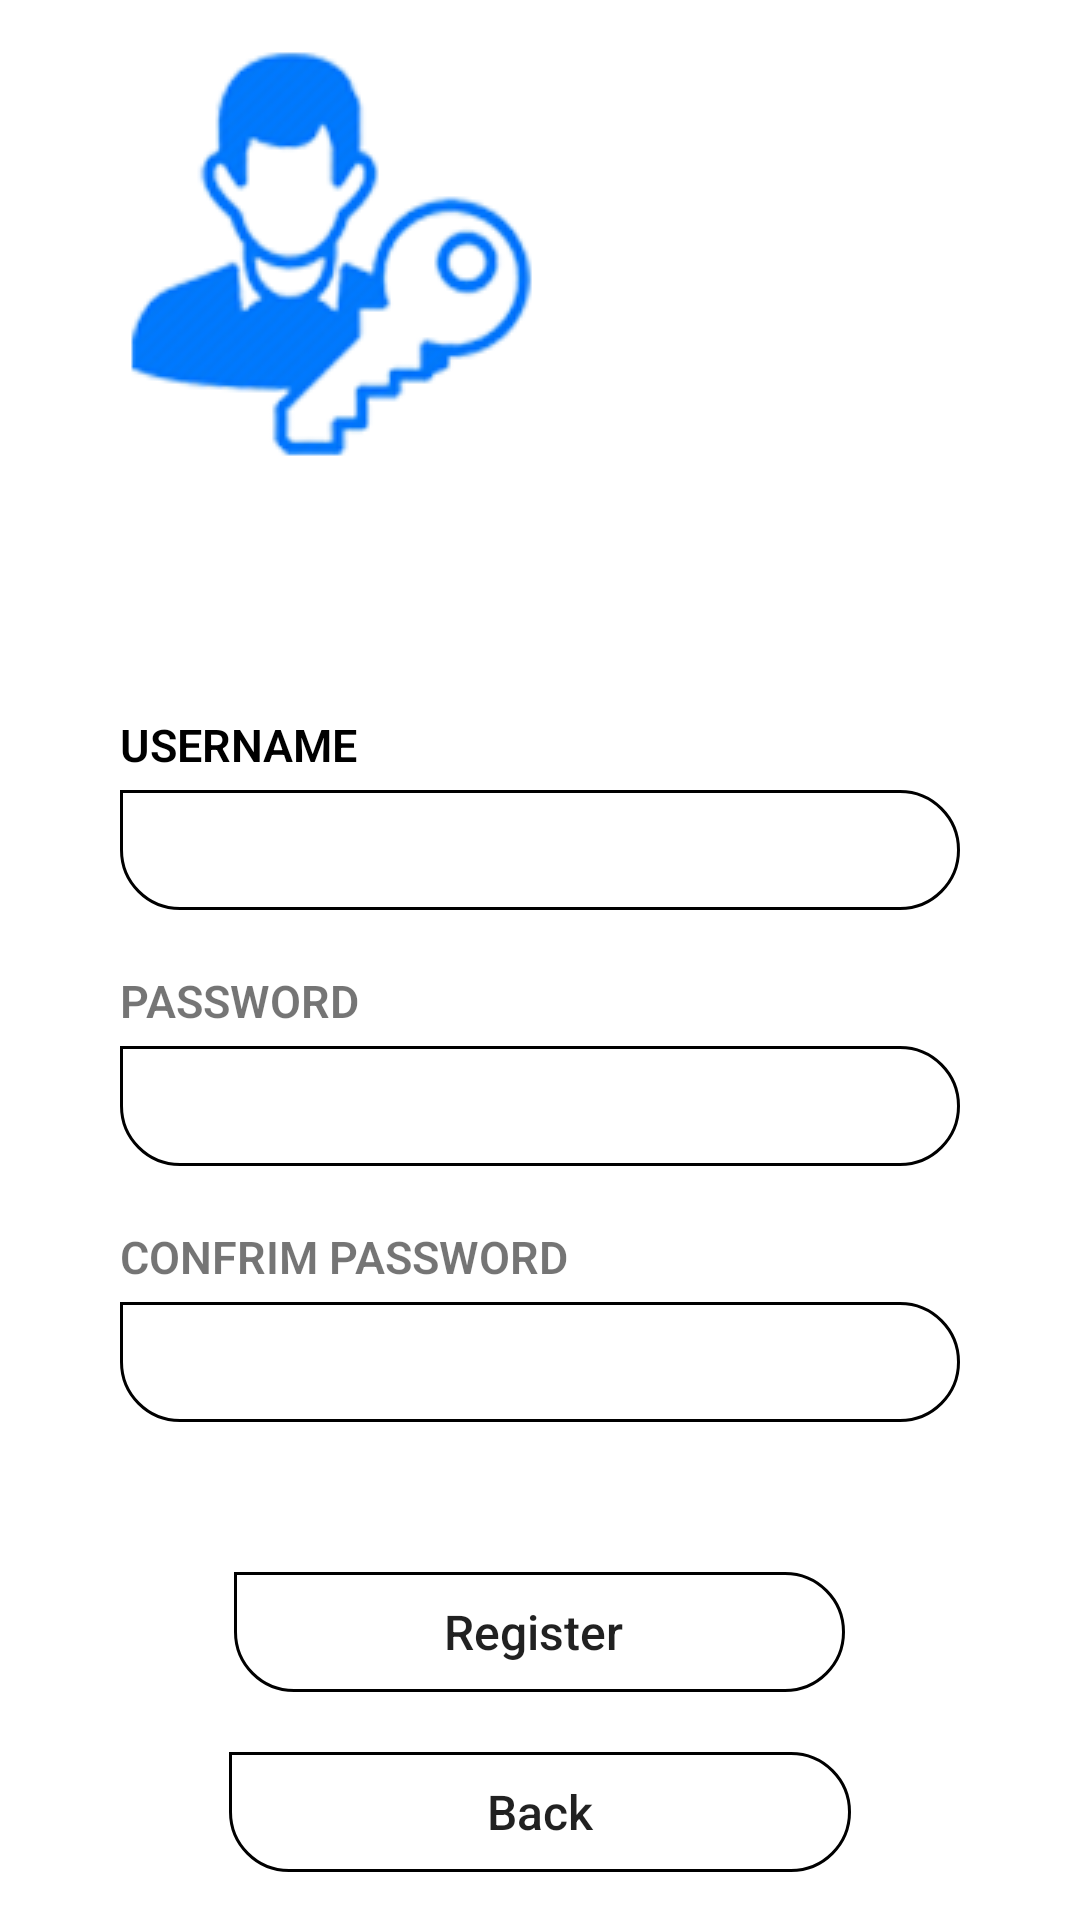

The Android layout XML behind this screen, and the referenced resources:
<!-- AndroidManifest.xml: application theme Theme.Hybrid_la2 -->
<!-- res/layout/register.xml -->
<RelativeLayout xmlns:android="http://schemas.android.com/apk/res/android"
    xmlns:tools="http://schemas.android.com/tools"
    android:layout_width="match_parent"
    android:background="@color/white"
    android:layout_height="match_parent"
    tools:context=".register">

    <RelativeLayout
        android:layout_centerInParent="true"
        android:layout_width="wrap_content"
        android:layout_height="wrap_content"
        android:layout_marginLeft="40dp"
        android:layout_marginRight="40dp">

        <ImageView
            android:id="@+id/imageView"
            android:layout_width="wrap_content"
            android:layout_height="wrap_content"
            android:adjustViewBounds="true"
            android:src="@drawable/icon"/>

        <RelativeLayout
            android:id="@+id/rellay1"
            android:layout_width="wrap_content"
            android:layout_height="wrap_content"
            android:layout_below="@+id/imageView">

            <TextView
                android:id="@+id/tv_login"
                android:layout_width="wrap_content"
                android:layout_height="wrap_content"
                android:layout_marginTop="20dp"
                android:fontFamily="sans-serif-medium"
                android:text="Register"
                android:textColor="@color/white"
                android:textSize="30sp" />

            <LinearLayout
                android:id="@+id/linlay1"
                android:layout_width="match_parent"
                android:layout_height="wrap_content"
                android:layout_below="@+id/tv_login"
                android:layout_marginTop="20dp"
                android:orientation="vertical">

                <LinearLayout
                    android:layout_width="match_parent"
                    android:layout_height="wrap_content"
                    android:orientation="vertical">

                    <TextView
                        android:layout_width="wrap_content"
                        android:layout_height="wrap_content"
                        android:fontFamily="sans-serif-light"
                        android:text="Username"
                        android:textAllCaps="true"
                        android:textStyle="bold"
                        android:textColor="@color/black"
                        android:textSize="15sp" />

                    <EditText
                        android:id="@+id/username"
                        android:layout_width="match_parent"
                        android:layout_height="40dp"
                        android:layout_marginTop="5dp"
                        android:background="@drawable/btnlayout"
                        android:fontFamily="sans-serif-light"
                        android:paddingLeft="15dp"
                        android:paddingRight="15dp"
                        android:textColor="@color/black"
                        android:textStyle="bold"
                        android:textSize="15sp" />
                </LinearLayout>

                <LinearLayout
                    android:layout_width="match_parent"
                    android:layout_height="wrap_content"
                    android:layout_marginTop="20dp"
                    android:orientation="vertical">

                    <TextView
                        android:layout_width="wrap_content"
                        android:layout_height="wrap_content"
                        android:fontFamily="sans-serif-light"
                        android:text="Password"
                        android:textStyle="bold"
                        android:textAllCaps="true"
                        android:textSize="15sp" />

                    <EditText
                        android:id="@+id/password"
                        android:layout_width="match_parent"
                        android:layout_height="40dp"
                        android:layout_marginTop="5dp"
                        android:fontFamily="sans-serif-light"
                        android:background="@drawable/btnlayout"
                        android:paddingLeft="15dp"
                        android:paddingRight="15dp"
                        android:textColor="@color/black"
                        android:textStyle="bold"
                        android:textSize="15sp" />

                </LinearLayout>

                <LinearLayout
                    android:layout_width="match_parent"
                    android:layout_height="wrap_content"
                    android:layout_marginTop="20dp"
                    android:orientation="vertical">

                    <TextView
                        android:layout_width="wrap_content"
                        android:layout_height="wrap_content"
                        android:fontFamily="sans-serif-light"
                        android:text="Confrim Password"
                        android:textStyle="bold"
                        android:textAllCaps="true"
                        android:textSize="15sp" />

                    <EditText
                        android:id="@+id/crmpassword"
                        android:layout_width="match_parent"
                        android:layout_height="40dp"
                        android:layout_marginTop="5dp"
                        android:fontFamily="sans-serif-light"
                        android:paddingLeft="15dp"
                        android:background="@drawable/btnlayout"
                        android:textColor="@color/black"
                        android:textStyle="bold"
                        android:paddingRight="15dp"
                        android:textSize="15sp" />

                </LinearLayout>

            </LinearLayout>

            <Button
                android:id="@+id/registerBtn"
                android:layout_width="wrap_content"
                android:layout_height="40dp"
                android:layout_below="@+id/linlay1"
                android:layout_centerHorizontal="true"
                android:layout_marginTop="50dp"
                android:background="@drawable/btnlayout"
                android:fontFamily="sans-serif-medium"
                android:paddingLeft="70dp"
                android:paddingRight="70dp"
                android:text="Register "
                android:textAllCaps="false"
                android:textSize="16sp" />
            <Button
                android:id="@+id/backBtn"
                android:layout_width="wrap_content"
                android:layout_height="40dp"
                android:layout_below="@+id/registerBtn"
                android:layout_centerHorizontal="true"
                android:layout_marginTop="20dp"
                android:background="@drawable/btnlayout"
                android:fontFamily="sans-serif-medium"
                android:paddingLeft="70dp"
                android:paddingRight="70dp"
                android:text="    Back    "
                android:textAllCaps="false"

                android:textSize="16sp" />
        </RelativeLayout>

    </RelativeLayout>
</RelativeLayout>
<!-- resources referenced by this layout -->
<resources>
  <!-- drawable btnlayout (drawable) -->
  <shape xmlns:android="http://schemas.android.com/apk/res/android"
      android:shape="rectangle">
  
      <corners
          android:bottomLeftRadius="20dp"
          android:bottomRightRadius="20dp"
          android:topLeftRadius="0dp"
          android:topRightRadius="20dp"/>
  
      <stroke
          android:width="1dp"
          android:color="@color/black"/>
  
  </shape>
  <!-- drawable icon: png bitmap (drawable, 40227 bytes) -->
  <style name="Theme.Hybrid_la2" parent="Theme.MaterialComponents.DayNight.DarkActionBar">
          
          <item name="colorPrimary">@color/purple_500</item>
          <item name="colorPrimaryVariant">@color/purple_700</item>
          <item name="colorOnPrimary">@color/white</item>
          
          <item name="colorSecondary">@color/teal_200</item>
          <item name="colorSecondaryVariant">@color/teal_700</item>
          <item name="colorOnSecondary">@color/black</item>
          
          <item name="android:statusBarColor" tools:targetApi="l">?attr/colorPrimaryVariant</item>
          
      </style>
  <!-- not gathered from this repository: default colours our renderer supplied (Android Studio template values) -->
  <color name="purple_500">#FF6200EE</color>
  <color name="purple_700">#FF3700B3</color>
  <color name="teal_200">#FF03DAC5</color>
  <color name="teal_700">#FF018786</color>
  <color name="black">#FF000000</color>
  <color name="white">#FFFFFFFF</color>
</resources>
